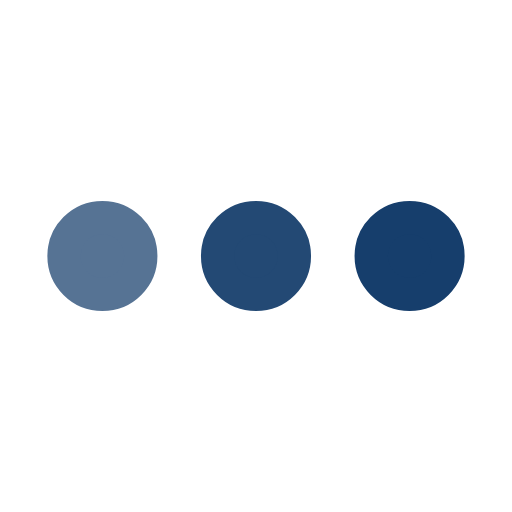
t = 0.00 s
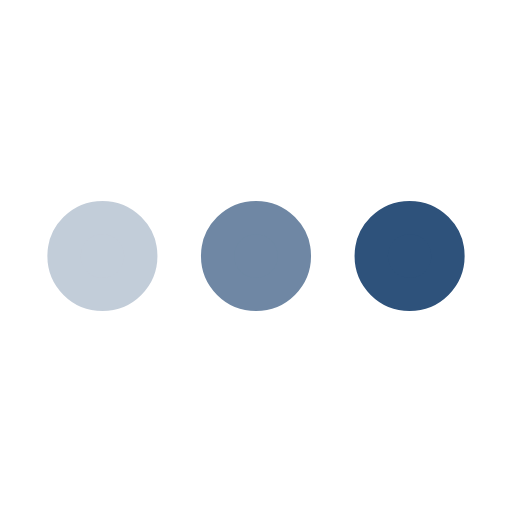
t = 0.26 s
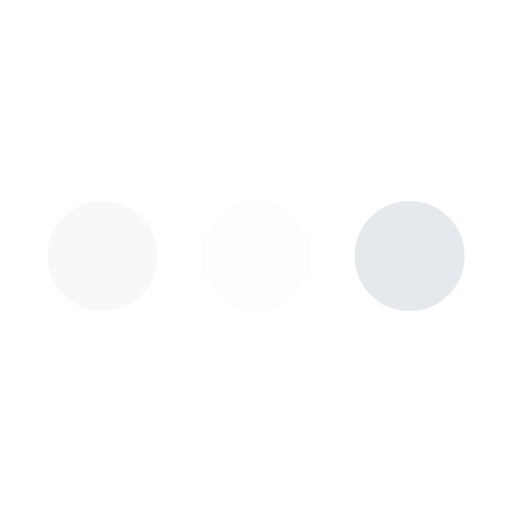
t = 0.79 s
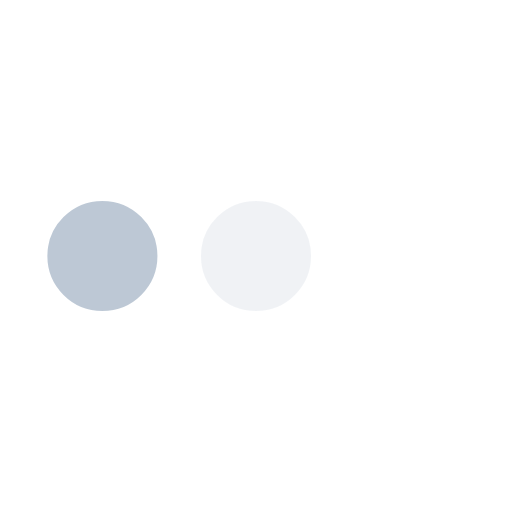
t = 1.05 s
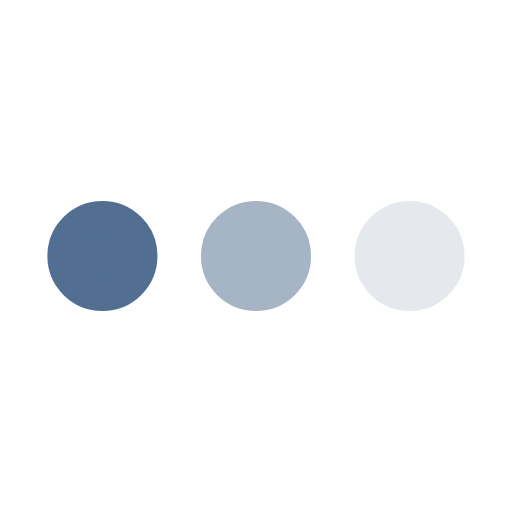
t = 1.31 s
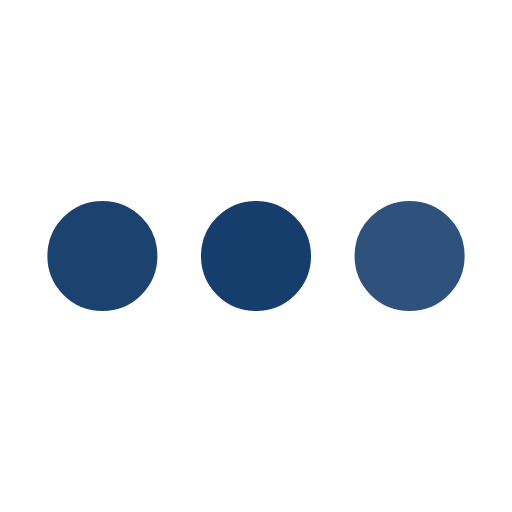
t = 1.84 s

The animated SVG that drew these frames (rendered in a browser with its animation timeline set to each time). Animation: 3 SMIL elements (animate=3); one cycle of 2.10 s, repeats indefinitely.

﻿<svg xmlns='http://www.w3.org/2000/svg' viewBox='0 0 200 200'><circle fill='#163E6C' stroke='#163E6C' stroke-width='13' r='15' cx='40' cy='100'><animate attributeName='opacity' calcMode='spline' dur='2.1' values='1;0;1;' keySplines='.5 0 .5 1;.5 0 .5 1' repeatCount='indefinite' begin='-.4'></animate></circle><circle fill='#163E6C' stroke='#163E6C' stroke-width='13' r='15' cx='100' cy='100'><animate attributeName='opacity' calcMode='spline' dur='2.1' values='1;0;1;' keySplines='.5 0 .5 1;.5 0 .5 1' repeatCount='indefinite' begin='-.2'></animate></circle><circle fill='#163E6C' stroke='#163E6C' stroke-width='13' r='15' cx='160' cy='100'><animate attributeName='opacity' calcMode='spline' dur='2.1' values='1;0;1;' keySplines='.5 0 .5 1;.5 0 .5 1' repeatCount='indefinite' begin='0'></animate></circle></svg>